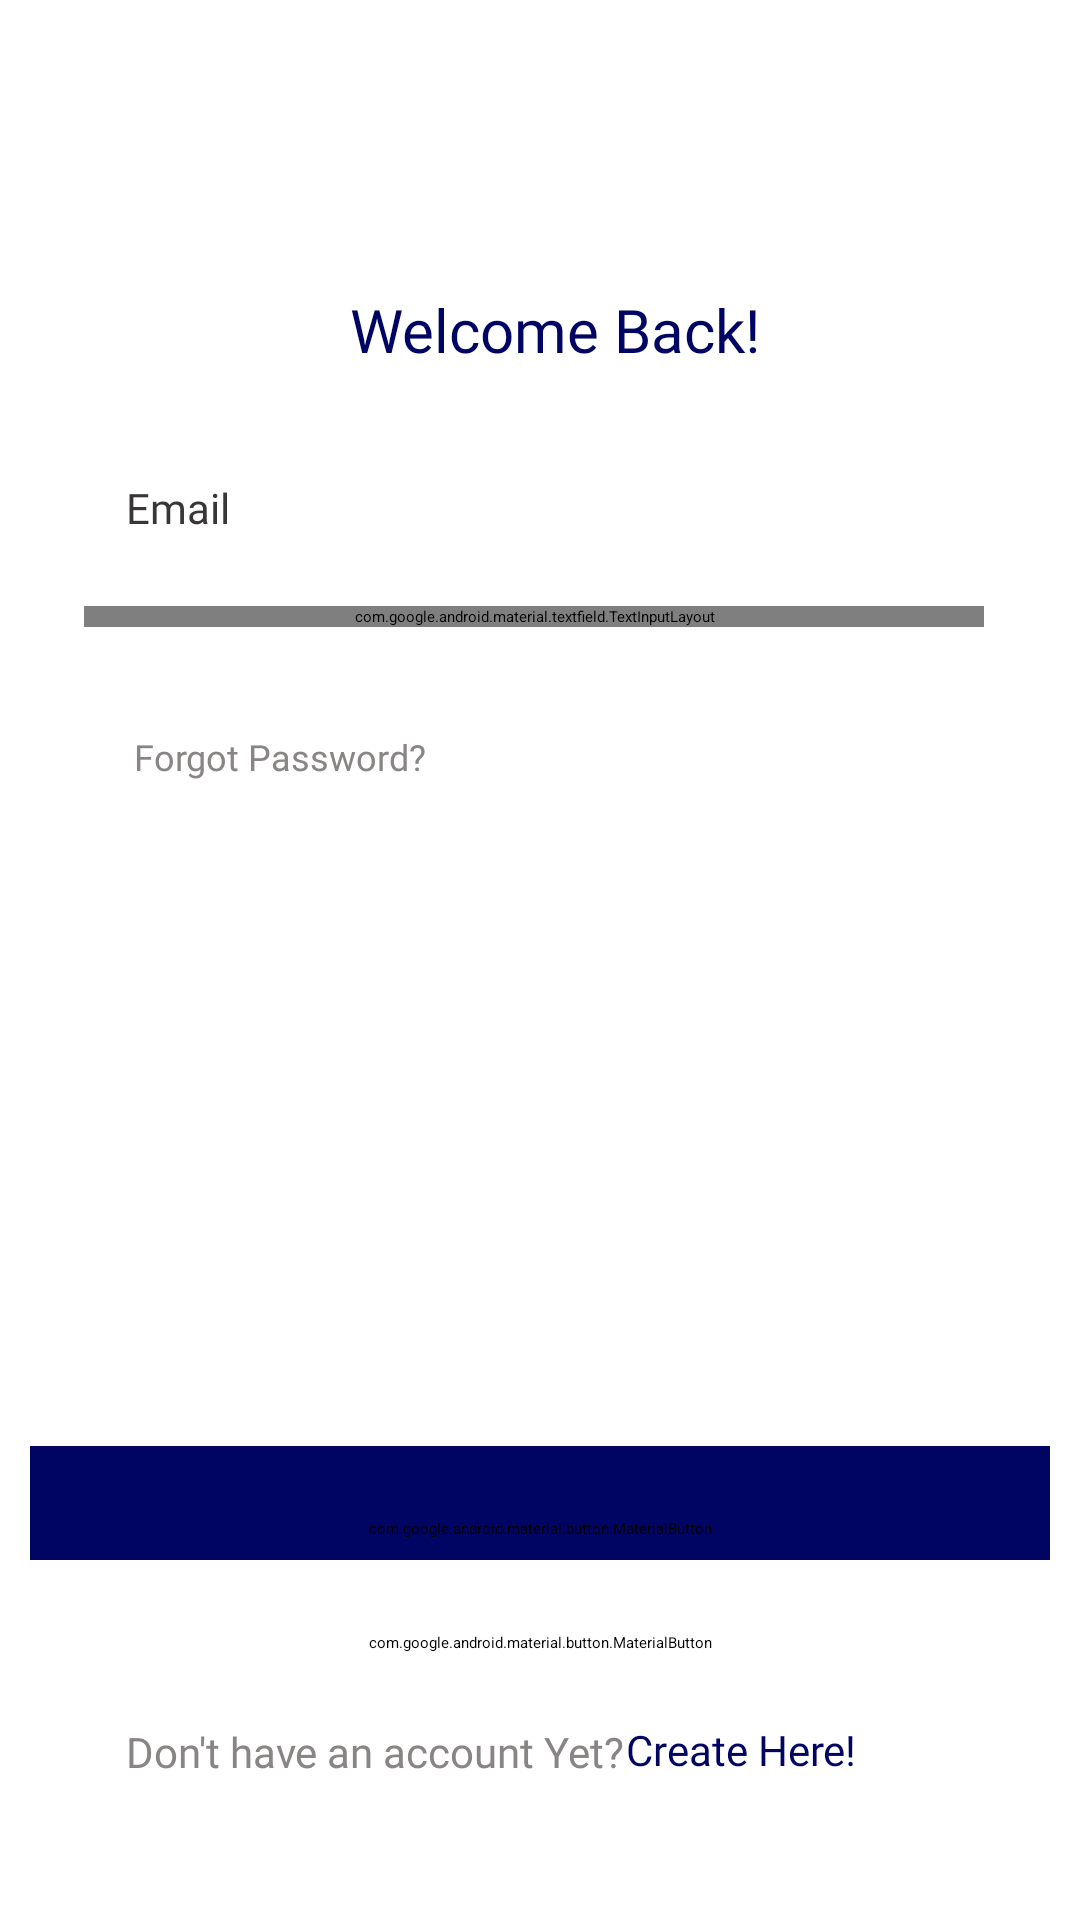

Reconstruct the res/layout file that produces this screen, plus the resources it refers to.
<!-- AndroidManifest.xml: application theme Theme.PredictiBill -->
<!-- res/layout/login.xml -->
<?xml version="1.0" encoding="utf-8"?>
<androidx.constraintlayout.widget.ConstraintLayout xmlns:android="http://schemas.android.com/apk/res/android"
    xmlns:app="http://schemas.android.com/apk/res-auto"
    xmlns:tools="http://schemas.android.com/tools"
    android:id="@+id/main"
    android:layout_width="match_parent"
    android:layout_height="match_parent"
    android:background="@android:color/white"
    tools:context=".MainActivity"
    tools:layout_editor_absoluteX="0dp"
    tools:layout_editor_absoluteY="38dp">


    <ImageView
        android:id="@+id/Logo"
        android:layout_width="300dp"
        android:layout_height="40dp"
        android:paddingStart="14dp"
        app:layout_constraintBottom_toBottomOf="parent"
        app:layout_constraintEnd_toEndOf="parent"
        app:layout_constraintHorizontal_bias="0.468"
        app:layout_constraintStart_toStartOf="parent"
        app:layout_constraintTop_toTopOf="parent"
        app:layout_constraintVertical_bias="0.092"
        app:srcCompat="@drawable/logo_icontext_blue" />

    <TextView
        android:id="@+id/heading_txt"
        android:layout_width="300dp"
        android:layout_height="40dp"
        android:fontFamily="@font/poppins_semibold"
        android:gravity="center"
        android:paddingStart="14dp"
        android:text="Welcome Back!"
        android:textColor="#000564"
        android:textSize="20sp"
        app:layout_constraintBottom_toBottomOf="parent"
        app:layout_constraintEnd_toEndOf="parent"
        app:layout_constraintHorizontal_bias="0.468"
        app:layout_constraintStart_toStartOf="parent"
        app:layout_constraintTop_toTopOf="parent"
        app:layout_constraintVertical_bias="0.15" />

    <TextView
        android:id="@+id/subheading_txt"
        android:layout_width="300dp"
        android:layout_height="40dp"
        android:fontFamily="@font/poppins"
        android:gravity="center"
        android:paddingStart="14dp"
        android:text=""
        android:textColor="#F92121"
        android:textSize="14sp"
        app:layout_constraintBottom_toBottomOf="parent"
        app:layout_constraintEnd_toEndOf="parent"
        app:layout_constraintHorizontal_bias="0.468"
        app:layout_constraintStart_toStartOf="parent"
        app:layout_constraintTop_toTopOf="parent"
        app:layout_constraintVertical_bias="0.182" />


    <com.google.android.material.button.MaterialButton
        android:id="@+id/login_button"
        android:layout_width="340dp"
        android:layout_height="55dp"
        android:backgroundTint="#000564"
        android:fontFamily="@font/poppins"
        android:text="Login"
        android:textColor="#FFFFFF"
        android:textSize="16sp"
        app:cornerRadius="0dp"
        app:layout_constraintBottom_toBottomOf="parent"
        app:layout_constraintEnd_toEndOf="parent"
        app:layout_constraintHorizontal_bias="0.492"
        app:layout_constraintStart_toStartOf="parent"
        app:layout_constraintTop_toTopOf="parent"
        app:layout_constraintVertical_bias="0.824"
        tools:ignore="MissingConstraints" />

    <TextView
        android:id="@+id/signUpFooter_txt"
        android:layout_width="125dp"
        android:layout_height="22dp"
        android:clickable="true"
        android:fontFamily="@font/poppins_semibold"
        android:gravity="start|center_vertical"
        android:paddingStart="14dp"
        android:text="Create Here!"
        android:textColor="#000564"
        android:textSize="14sp"
        app:layout_constraintBottom_toBottomOf="parent"
        app:layout_constraintEnd_toEndOf="parent"
        app:layout_constraintHorizontal_bias="0.828"
        app:layout_constraintStart_toStartOf="parent"
        app:layout_constraintTop_toTopOf="parent"
        app:layout_constraintVertical_bias="0.926" />

    <TextView
        android:id="@+id/footer_text"
        android:layout_width="229dp"
        android:layout_height="22dp"
        android:fontFamily="@font/poppins"
        android:gravity="start|center_vertical"
        android:paddingStart="14dp"
        android:text="Don't have an account Yet?"
        android:textColor="#8A8585"
        android:textSize="14sp"
        app:layout_constraintBottom_toBottomOf="parent"
        app:layout_constraintEnd_toEndOf="parent"
        app:layout_constraintHorizontal_bias="0.214"
        app:layout_constraintStart_toStartOf="parent"
        app:layout_constraintTop_toTopOf="parent"
        app:layout_constraintVertical_bias="0.927" />

    <com.google.android.material.button.MaterialButton
        android:id="@+id/loginGoogle_button"
        android:layout_width="340dp"
        android:layout_height="55dp"
        android:backgroundTint="#FFFFFF"
        android:fontFamily="@font/poppins"
        android:text="Login with Google"
        android:textColor="#383636"
        android:textSize="16sp"
        app:cornerRadius="0dp"
        app:layout_constraintBottom_toBottomOf="parent"
        app:layout_constraintEnd_toEndOf="parent"
        app:layout_constraintHorizontal_bias="0.492"
        app:layout_constraintStart_toStartOf="parent"
        app:layout_constraintTop_toTopOf="parent"
        app:layout_constraintVertical_bias="0.889"
        app:strokeColor="@color/outline_blue"
        app:strokeWidth="3dp"
        tools:ignore="MissingConstraints" />


    <TextView
        android:id="@+id/forgotPassword_txt"
        android:layout_width="167dp"
        android:layout_height="24dp"
        android:clickable="true"
        android:fontFamily="@font/poppins"
        android:gravity="start|center_vertical"
        android:paddingStart="14dp"
        android:text="Forgot Password?"
        android:textColor="#8A8585"
        android:textSize="12sp"
        app:layout_constraintBottom_toBottomOf="parent"
        app:layout_constraintEnd_toEndOf="parent"
        app:layout_constraintHorizontal_bias="0.159"
        app:layout_constraintStart_toStartOf="parent"
        app:layout_constraintTop_toTopOf="parent"
        app:layout_constraintVertical_bias="0.39" />

    <EditText
        android:id="@+id/email_text"
        android:layout_width="300dp"
        android:layout_height="40dp"
        android:fontFamily="@font/poppins"
        android:hint="Email"
        android:inputType="text"
        android:paddingStart="14dp"
        android:textColor="#383636"
        android:textSize="14sp"
        app:layout_constraintBottom_toBottomOf="parent"
        app:layout_constraintEnd_toEndOf="parent"
        app:layout_constraintHorizontal_bias="0.468"
        app:layout_constraintStart_toStartOf="parent"
        app:layout_constraintTop_toTopOf="parent"
        app:layout_constraintVertical_bias="0.266" />

    <com.google.android.material.textfield.TextInputLayout
        android:id="@+id/password_layout"
        android:layout_width="300dp"
        android:layout_height="wrap_content"
        android:hint="Password"
        app:boxBackgroundMode="outline"
        app:endIconMode="password_toggle"
        app:endIconTint="#383636"
        app:layout_constraintBottom_toBottomOf="parent"
        app:layout_constraintEnd_toEndOf="parent"
        app:layout_constraintHorizontal_bias="0.468"
        app:layout_constraintStart_toStartOf="parent"
        app:layout_constraintTop_toTopOf="parent"
        app:layout_constraintVertical_bias="0.319">

        <com.google.android.material.textfield.TextInputEditText
            android:id="@+id/password_text"
            android:layout_width="match_parent"
            android:layout_height="wrap_content"
            android:fontFamily="@font/poppins"
            android:inputType="textPassword"
            android:textColor="#383636"
            android:textSize="14sp"
            android:paddingStart="14dp"/>
    </com.google.android.material.textfield.TextInputLayout>



</androidx.constraintlayout.widget.ConstraintLayout>
<!-- resources referenced by this layout -->
<resources>
  <color name="outline_blue">#ABBEE5</color>
  <!-- drawable logo_icontext_blue: png bitmap (drawable, 3547 bytes) -->
</resources>
